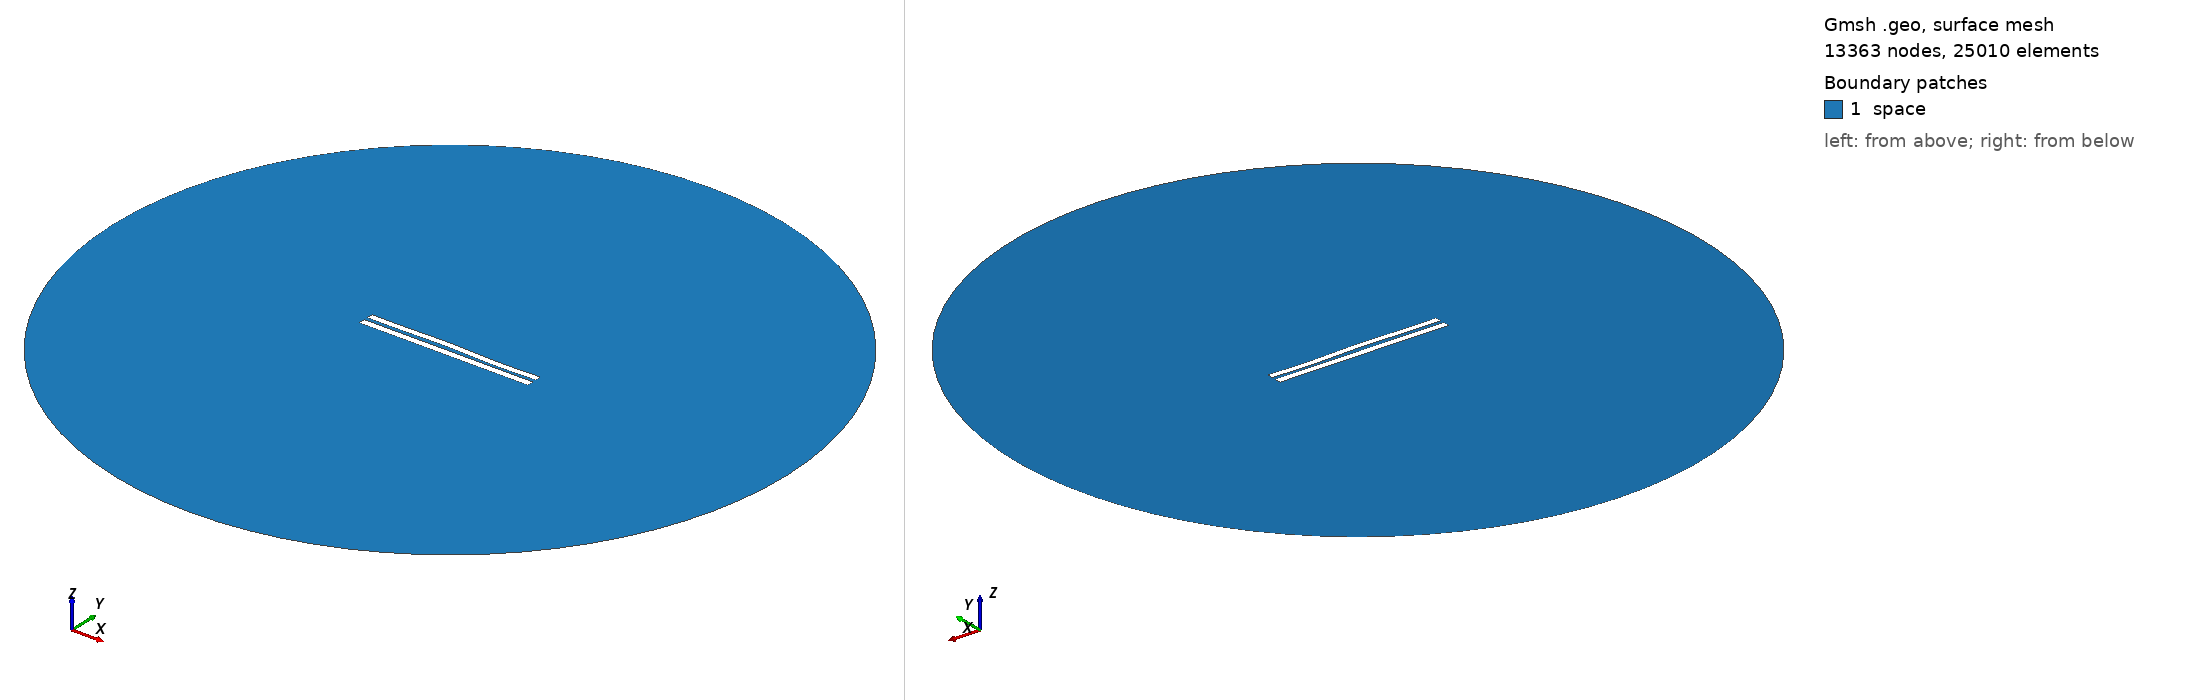

Gmsh geometry script, surface-meshed: 13363 nodes, 25010 surface elements. Boundary patches (legend numbers): 1 space. Left view from above one corner, right view from below the opposite corner. Legend entries are the model's physical surfaces. The drawing asked Gmsh for element sizes between 1% and 20% of the model's largest extent; the script's own settings can give other sizes.

=== 5121.geo (drawn) ===
//---------------------------------------
// Geometry kernel
//---------------------------------------

SetFactory("OpenCASCADE");



//---------------------------------------
// Parameters of the geometry
//---------------------------------------

// Overetch of the upper plate
overetch = 0.125;

// Distance between the plates
distance = 2.25;

// Discretization over the x axis (for the deformation)
nx = 50; 

// Length of the plate
L = 100 - overetch; 

// Number of modes
n = 4; 

// 1st mode coefficient
coeff(1) = -0.15;
beta(1) = 0.596864 * 3.1415926535 / L;

// 2nd mode coefficient
coeff(2) = 0.15;
beta(2) = 1.49418 * 3.1415926535 / L;

// 3rd mode coefficient
coeff(3) = 0.15;
beta(3) = 2.50025 * 3.1415926535 / L;

// 4th mode coefficient
coeff(4) = -0.15;
beta(4) = 3.49999 * 3.1415926535 / L;



//---------------------------------------
// Upper plate (deformed rectangle)
//---------------------------------------

// Coordiantes of the upper plate
xmin = -50;
xmax = 50 - overetch;

// Height of the upper plate
yheight = 4 - 2 * overetch;

// Indexes of the points
UpperID[] = {};
LowerID[] = {};
LeftID[] = {};
RightID[] = {};

// Point index
p = 1;

// Horizontal edges
For i In {1:nx}
    x = xmin + (i-1)*(xmax - xmin)/(nx-1);

    y_bottom = distance / 2 + overetch;
    For j In {1:n}
        C = (Cosh(beta(j)*L) + Cos(beta(j)*L)) / (Sinh(beta(j)*L) + Sin(beta(j)*L));
        y_bottom  = y_bottom + coeff(j) * (Cosh(beta(j)*(x+50)) - Cos(beta(j)*(x+50)) - C * (Sinh(beta(j)*(x+50)) - Sin(beta(j)*(x+50))));
    EndFor

    y_top = y_bottom + yheight;

    Point(p) = {x, y_top, 0, 1.0};
    UpperID[i] = p;
    p = p + 1;

    Point(p) = {x, y_bottom, 0, 1.0};
    LowerID[i] = p;
    p = p + 1;
EndFor

// Create point lists
UpperPts[] = {}; LowerPts[] = {};
For i In {1:nx}
  UpperPts[] += {UpperID[i]};
  LowerPts[] += {LowerID[i]};
EndFor

// Build splines
Spline(1) = {UpperPts[]};
Spline(2) = {LowerPts[]};
Line(3) = {LowerPts[nx-1], UpperPts[nx-1]};
Line(4) = {LowerPts[0], UpperPts[0]};

// Build the plane surface
Curve Loop(1) = {2, 3, -1, -4};
Plane Surface(1) = {1};



//---------------------------------------
// Lower plate (rectangle)
//---------------------------------------

// Vertices
Point(1001) = {-50, -1, 0, 1.0};
Point(1002) = { 50, -1, 0, 1.0};
Point(1003) = { 50,  -5, 0, 1.0};
Point(1004) = {-50,  -5, 0, 1.0};

// Edges
Line(5) = {1001, 1002};
Line(6) = {1002, 1003};
Line(7) = {1003, 1004};
Line(8) = {1004, 1001};

// Plane surface
Line Loop(2) = {5, 6, 7, 8};
Plane Surface(2) = {2}; 



//---------------------------------------
// Outer (fictious) boundary
//---------------------------------------

// Points
Point(1005) = {0, 0, 0};       // Center
Point(1006) = {200, 0, 0};     // Start point
Point(1007) = {0, 200, 0};     // 90 degrees
Point(1008) = {-200, 0, 0};    // 180 degrees
Point(1009) = {0, -200, 0};    // 270 degrees

// Circle arcs (each needs start, center, end)
Circle(9) = {1006, 1005, 1007};
Circle(10) = {1007, 1005, 1008};
Circle(11) = {1008, 1005, 1009};
Circle(12) = {1009, 1005, 1006};

// Plane surface for the entire domain
Curve Loop(3) = {9, 10, 11, 12};
Surface(3) = {3};

// Subtract the plates from the whole domain to obtain the actual domain where we want to solve the equations
BooleanDifference{ Surface{3}; Delete; }{ Surface{1}; Surface{2}; Delete; }




//---------------------------------------
// Transfinite Lines/Curves
//---------------------------------------

// Set the number of points on the boundaries
r = 7;

// Plates
Transfinite Curve {1, 2} = 50*r Using Progression 1;
Transfinite Curve {3, 4} = 2*r Using Progression 1;
Transfinite Line {5, 7} = 50*r Using Progression 1;
Transfinite Line {6, 8} = 2*r Using Progression 1;

// Outer boundary
Transfinite Line {9, 10, 11, 12} = 20 Using Progression 1;



//---------------------------------------
// Physical groups
//---------------------------------------                

// Physical curves (boundaries)
Physical Line("force_segment", 10) = {2};
Physical Line("upper_plate", 11) = {1, 3, 4};
Physical Line("lower_plate", 12) = {5, 6, 7, 8};
Physical Line("boundary", 20) = {9, 10, 11, 12};

// Physical Surfaces
Physical Surface("space", 30) = {3};



//---------------------------------------
// 6. Generate the Mesh
//---------------------------------------

// 2D mesh generation
Mesh 2;
